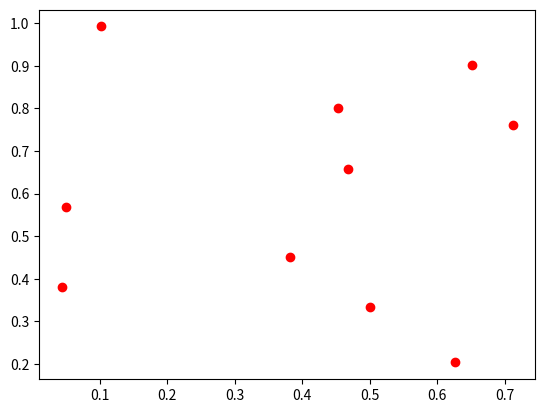

Python code for this plot:
import matplotlib.pyplot as plt
import numpy as np

# Assume X is your data
X = np.random.rand(10, 2)  # Example data

plt.plot(X[:,0], X[:,1], 'ro')
plt.show()  # This will display the plot
